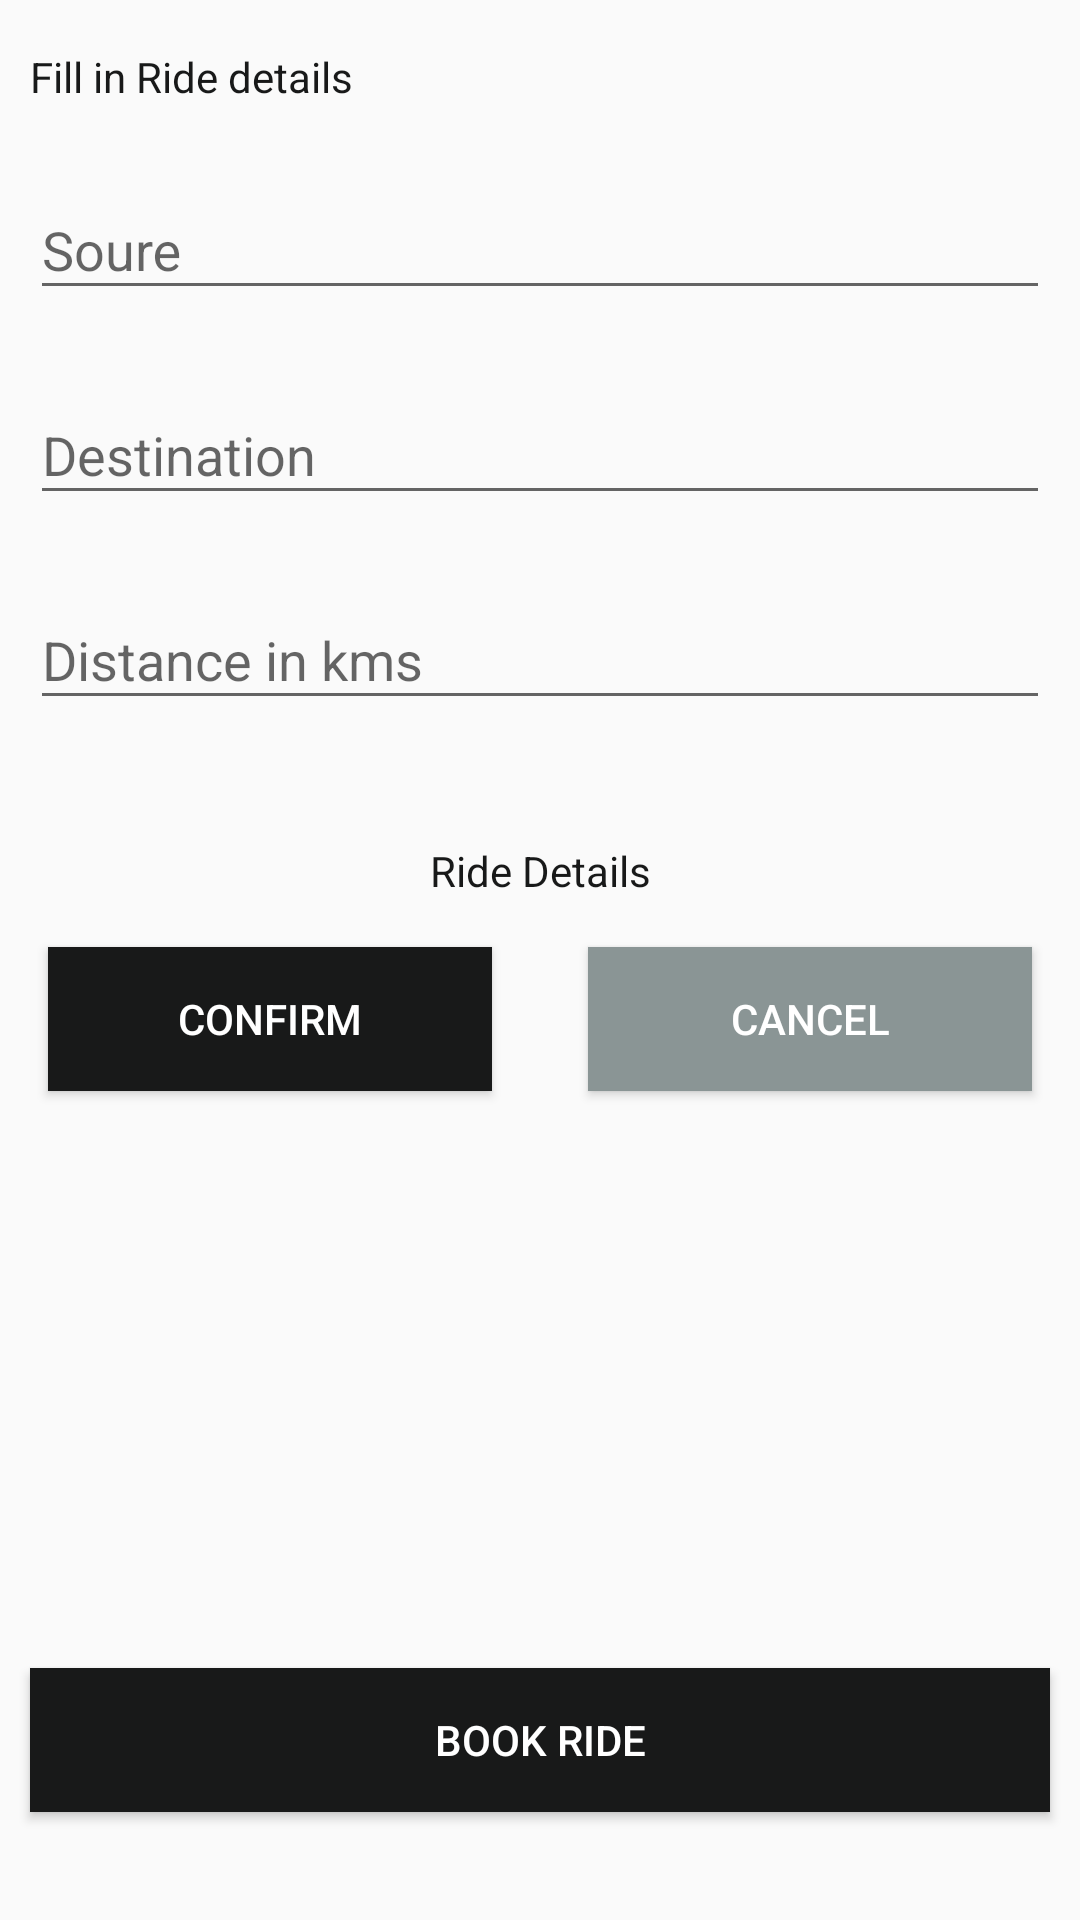

The Android layout XML behind this screen, and the referenced resources:
<!-- AndroidManifest.xml: application theme AppTheme -->
<!-- res/layout/activity_generate_ride.xml -->
<?xml version="1.0" encoding="utf-8"?>
<androidx.constraintlayout.widget.ConstraintLayout xmlns:android="http://schemas.android.com/apk/res/android"
    xmlns:app="http://schemas.android.com/apk/res-auto"
    xmlns:tools="http://schemas.android.com/tools"
    android:layout_width="match_parent"
    android:layout_height="match_parent"
    tools:context=".generateRide">

    <androidx.constraintlayout.widget.ConstraintLayout
        android:id="@+id/cl_ride_inputs"
        android:layout_width="match_parent"
        android:layout_height="match_parent"
        tools:layout_editor_absoluteX="0dp"
        tools:layout_editor_absoluteY="-76dp">

        <Button
            android:id="@+id/button_book"
            android:layout_width="0dp"
            android:layout_height="wrap_content"
            android:layout_marginStart="10dp"
            android:layout_marginEnd="10dp"
            android:layout_marginBottom="36dp"
            android:background="@color/black"
            android:text="Book Ride"
            android:textColor="@android:color/white"
            app:layout_constraintBottom_toBottomOf="parent"
            app:layout_constraintEnd_toEndOf="parent"
            app:layout_constraintStart_toStartOf="parent" />

        <TextView
            android:id="@+id/textView_ride_booked_dets"
            android:layout_width="wrap_content"
            android:layout_height="wrap_content"
            android:layout_marginBottom="20dp"
            android:textAlignment="center"
            android:textColor="@color/black"
            app:layout_constraintBottom_toTopOf="@+id/button_book"
            app:layout_constraintEnd_toEndOf="parent"
            app:layout_constraintStart_toStartOf="parent"
            app:layout_constraintTop_toBottomOf="@+id/textInputLayout_dist" />

        <TextView
            android:id="@+id/textView"
            android:layout_width="wrap_content"
            android:layout_height="wrap_content"
            android:layout_marginStart="10dp"
            android:layout_marginTop="16dp"
            android:text="Fill in Ride details"
            android:textColor="@color/black"
            app:layout_constraintStart_toStartOf="parent"
            app:layout_constraintTop_toTopOf="parent" />

        <com.google.android.material.textfield.TextInputLayout
            android:id="@+id/textInputLayout_dest"
            android:layout_width="0dp"
            android:layout_height="wrap_content"
            android:layout_marginStart="10dp"
            android:layout_marginTop="16dp"
            android:layout_marginEnd="10dp"
            android:hint="Destination"
            app:layout_constraintEnd_toEndOf="parent"
            app:layout_constraintStart_toStartOf="parent"
            app:layout_constraintTop_toBottomOf="@+id/textInputLayout_source">

            <com.google.android.material.textfield.TextInputEditText
                android:layout_width="match_parent"
                android:layout_height="wrap_content" />
        </com.google.android.material.textfield.TextInputLayout>

        <com.google.android.material.textfield.TextInputLayout
            android:id="@+id/textInputLayout_source"
            android:layout_width="0dp"
            android:layout_height="wrap_content"
            android:layout_marginStart="10dp"

            android:layout_marginTop="16dp"
            android:layout_marginEnd="10dp"
            android:hint="Soure"
            app:layout_constraintEnd_toEndOf="parent"
            app:layout_constraintStart_toStartOf="parent"
            app:layout_constraintTop_toBottomOf="@+id/textView">

            <com.google.android.material.textfield.TextInputEditText
                android:layout_width="match_parent"
                android:layout_height="wrap_content" />
        </com.google.android.material.textfield.TextInputLayout>

        <com.google.android.material.textfield.TextInputLayout
            android:id="@+id/textInputLayout_dist"
            android:layout_width="0dp"
            android:layout_height="wrap_content"
            android:layout_marginStart="10dp"
            android:layout_marginTop="16dp"
            android:layout_marginEnd="10dp"
            android:hint="Distance in kms"

            app:layout_constraintEnd_toEndOf="parent"
            app:layout_constraintStart_toStartOf="parent"
            app:layout_constraintTop_toBottomOf="@+id/textInputLayout_dest">

            <com.google.android.material.textfield.TextInputEditText
                android:layout_width="match_parent"
                android:inputType="number"
                android:layout_height="wrap_content" />
        </com.google.android.material.textfield.TextInputLayout>
    </androidx.constraintlayout.widget.ConstraintLayout>

        <androidx.constraintlayout.widget.ConstraintLayout
        android:id="@+id/constraintLayout_ride_dets"
        android:layout_width="0dp"
        android:layout_height="0dp"
        android:layout_marginBottom="60dp"
        app:layout_constraintBottom_toBottomOf="parent"
        app:layout_constraintEnd_toEndOf="parent"
        app:layout_constraintStart_toStartOf="parent"
        app:layout_constraintTop_toTopOf="parent">

        <LinearLayout
            android:layout_width="match_parent"
            android:layout_height="wrap_content"
            android:orientation="horizontal"
            app:layout_constraintTop_toBottomOf="@+id/textView_ride_dets"
            tools:layout_editor_absoluteX="-16dp">

            <Button
                android:id="@+id/button_confirm"
                android:layout_width="wrap_content"
                android:layout_height="wrap_content"
                android:layout_margin="16dp"
                android:layout_weight="1"
                android:background="@color/black"
                android:text="Confirm"
                android:textColor="@android:color/white" />

            <Button
                android:id="@+id/button_cancel"
                android:layout_width="wrap_content"
                android:layout_height="wrap_content"
                android:layout_margin="16dp"
                android:layout_weight="1"
                android:background="@color/grey"
                android:text="Cancel"
                android:textColor="@android:color/white" />
        </LinearLayout>

        <TextView
            android:id="@+id/textView_ride_dets"
            android:layout_width="wrap_content"
            android:layout_height="wrap_content"
            android:text="Ride Details"
            android:textAlignment="center"
            android:textColor="@color/black"
            app:layout_constraintBottom_toBottomOf="parent"
            app:layout_constraintEnd_toEndOf="parent"
            app:layout_constraintStart_toStartOf="parent"
            app:layout_constraintTop_toTopOf="parent" />
    </androidx.constraintlayout.widget.ConstraintLayout>

</androidx.constraintlayout.widget.ConstraintLayout>
<!-- resources referenced by this layout -->
<resources>
  <color name="black">#181919</color>
  <color name="grey">#8A9595</color>
  <style name="AppTheme" parent="Theme.AppCompat.Light.DarkActionBar">
          
          <item name="colorPrimary">@color/black_light</item>
          <item name="colorPrimaryDark">@color/black</item>
          <item name="colorAccent">@color/colorAccent</item>
      </style>
  <color name="black_light">#3D4242</color>
  <color name="colorAccent">#03DAC5</color>
</resources>
